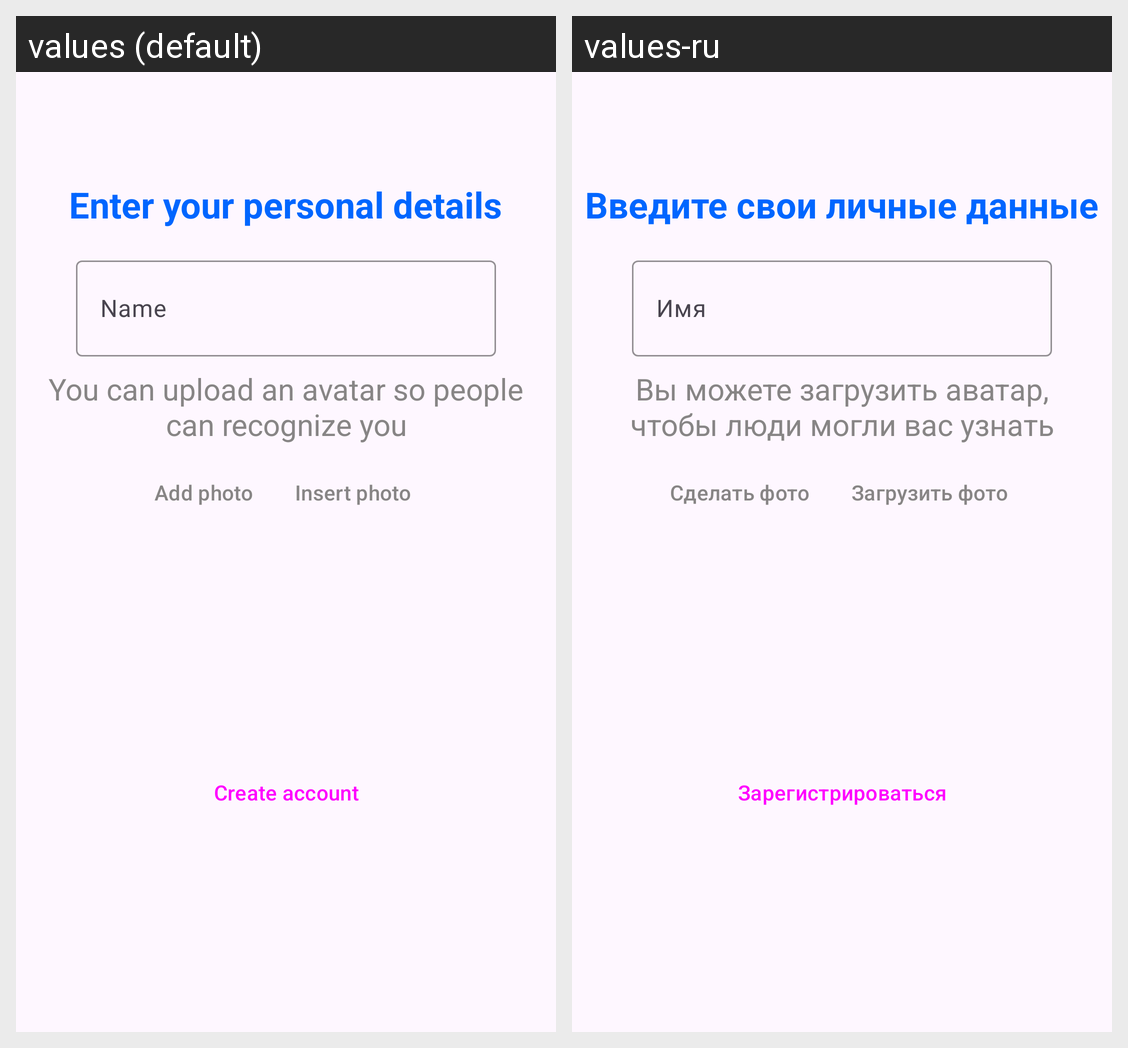

Strings drawn on this Android screen and how each of the app's shown locales translates them:
Android screen res/layout/fragment_personal_data.xml rendered under 2 locales, left to right: values (default), values-ru. Device: Nexus 5 (rendered at 1080×1920; each locale shown at half size, 540×960, under a caption strip naming it); theme Theme.NeWork.
Strings drawn on this screen, with the default value and each locale's value (text and hints the layout hard-codes, and strings that could not be matched under every locale, appear in the picture but are not listed):

enter_your_personal_details
  values: Enter your personal details
  values-ru: Введите свои личные данные

name
  values: Name
  values-ru: Имя

you_can_upload_an_avatar_so_people_can_recognize_you
  values: You can upload an avatar so people can recognize you
  values-ru: Вы можете загрузить аватар, чтобы люди могли вас узнать

add_photo
  values: Add photo
  values-ru: Сделать фото

insert_photo
  values: Insert photo
  values-ru: Загрузить фото

create_account
  values: Create account
  values-ru: Зарегистрироваться
